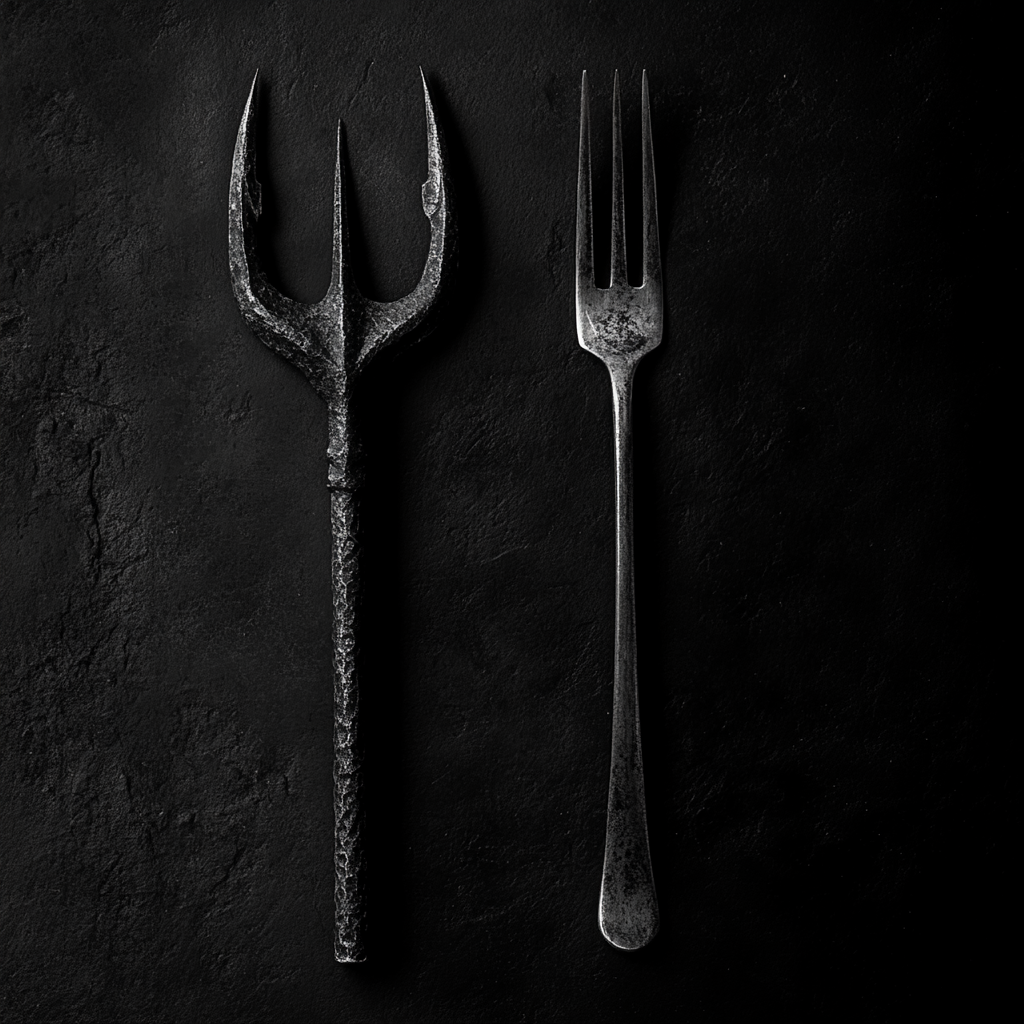
Generation parameters embedded in this image by Midjourney (PNG 'Description' text chunk):
a trident and a fork --v 6.1 Job ID: 21833e17-44d7-4064-b239-6350c3eb890b